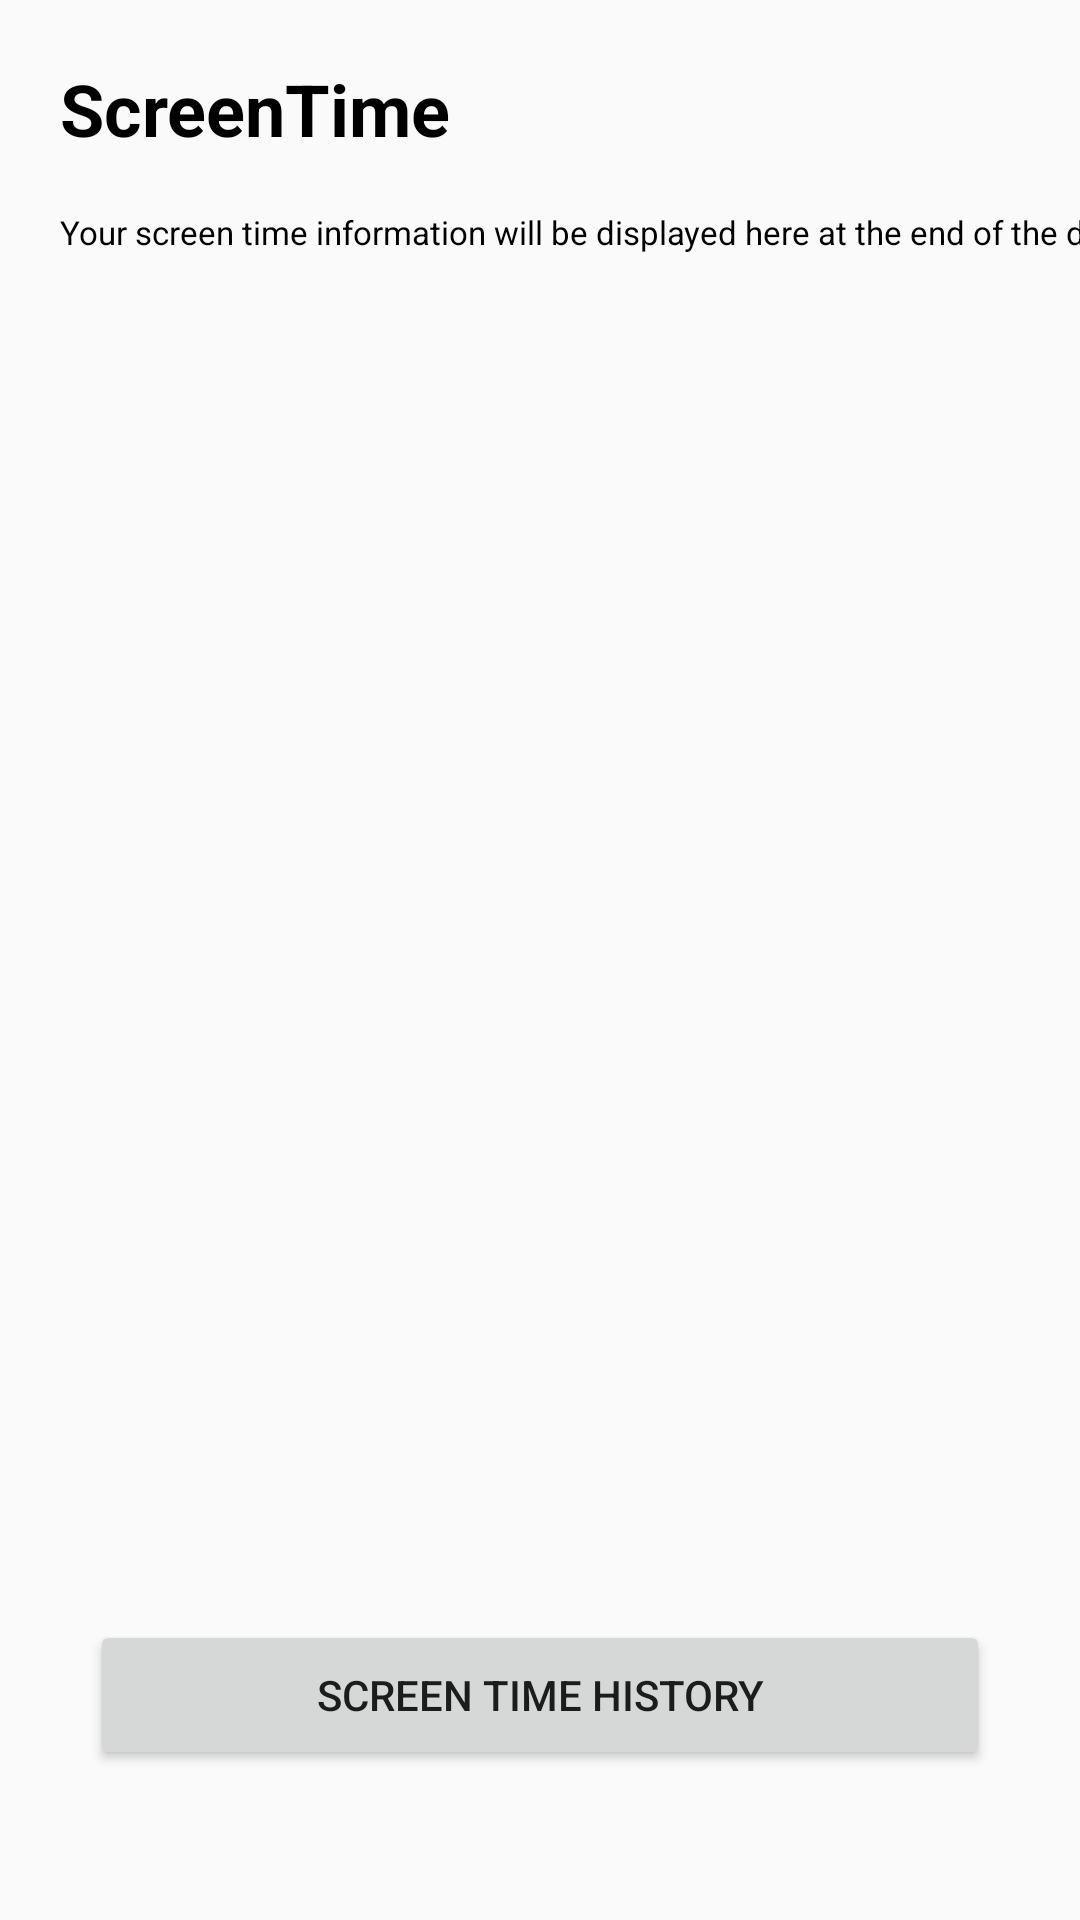

The Android layout XML behind this screen, and the referenced resources:
<!-- AndroidManifest.xml: application theme AppTheme -->
<!-- res/layout/blocked_overview.xml -->
<?xml version="1.0" encoding="utf-8"?>
<androidx.constraintlayout.widget.ConstraintLayout
    xmlns:android="http://schemas.android.com/apk/res/android"
    xmlns:app="http://schemas.android.com/apk/res-auto"
    xmlns:tools="http://schemas.android.com/tools"
    android:layout_width="match_parent"
    android:layout_height="match_parent">

    <TextView
        android:id="@+id/Heading"
        android:layout_width="wrap_content"
        android:layout_height="wrap_content"
        android:layout_marginTop="20dp"
        android:layout_marginLeft="20dp"
        android:text="ScreenTime"
        android:textColor="@color/colorBlack"
        android:textSize="24sp"
        android:textStyle="bold"
        app:layout_constraintEnd_toEndOf="parent"
        app:layout_constraintHorizontal_bias="0."
        app:layout_constraintStart_toStartOf="parent"
        app:layout_constraintTop_toTopOf="parent" />

    <TextView
        android:id="@+id/InfoText"
        android:layout_width="wrap_content"
        android:layout_height="wrap_content"
        android:layout_marginTop="70dp"
        android:layout_marginLeft="20dp"
        android:text="Your screen time information will be displayed here at the end of the day."
        android:textColor="@color/colorBlack"
        android:textSize="11sp"
        app:layout_constraintEnd_toEndOf="parent"
        app:layout_constraintHorizontal_bias="0."
        app:layout_constraintStart_toStartOf="parent"
        app:layout_constraintTop_toTopOf="parent" />

    <Button
        android:id="@+id/ScreenTimeHistory"
        android:layout_width="300dp"
        android:layout_height="50dp"
        android:layout_marginBottom="50dp"
        android:text="Screen time history"
        app:layout_constraintBottom_toBottomOf="parent"
        app:layout_constraintEnd_toEndOf="parent"
        app:layout_constraintStart_toStartOf="parent" />

</androidx.constraintlayout.widget.ConstraintLayout>
<!-- resources referenced by this layout -->
<resources>
  <color name="colorBlack">#000</color>
  <style name="AppTheme" parent="Theme.AppCompat.Light.DarkActionBar">
          
          <item name="colorPrimary">@color/colorGreen</item>
          <item name="colorPrimaryDark">@color/colorGreen</item>
          <item name="colorAccent">@color/colorRed</item>
      </style>
  <color name="colorGreen">#26A511</color>
  <color name="colorRed">#B90C0C</color>
</resources>
